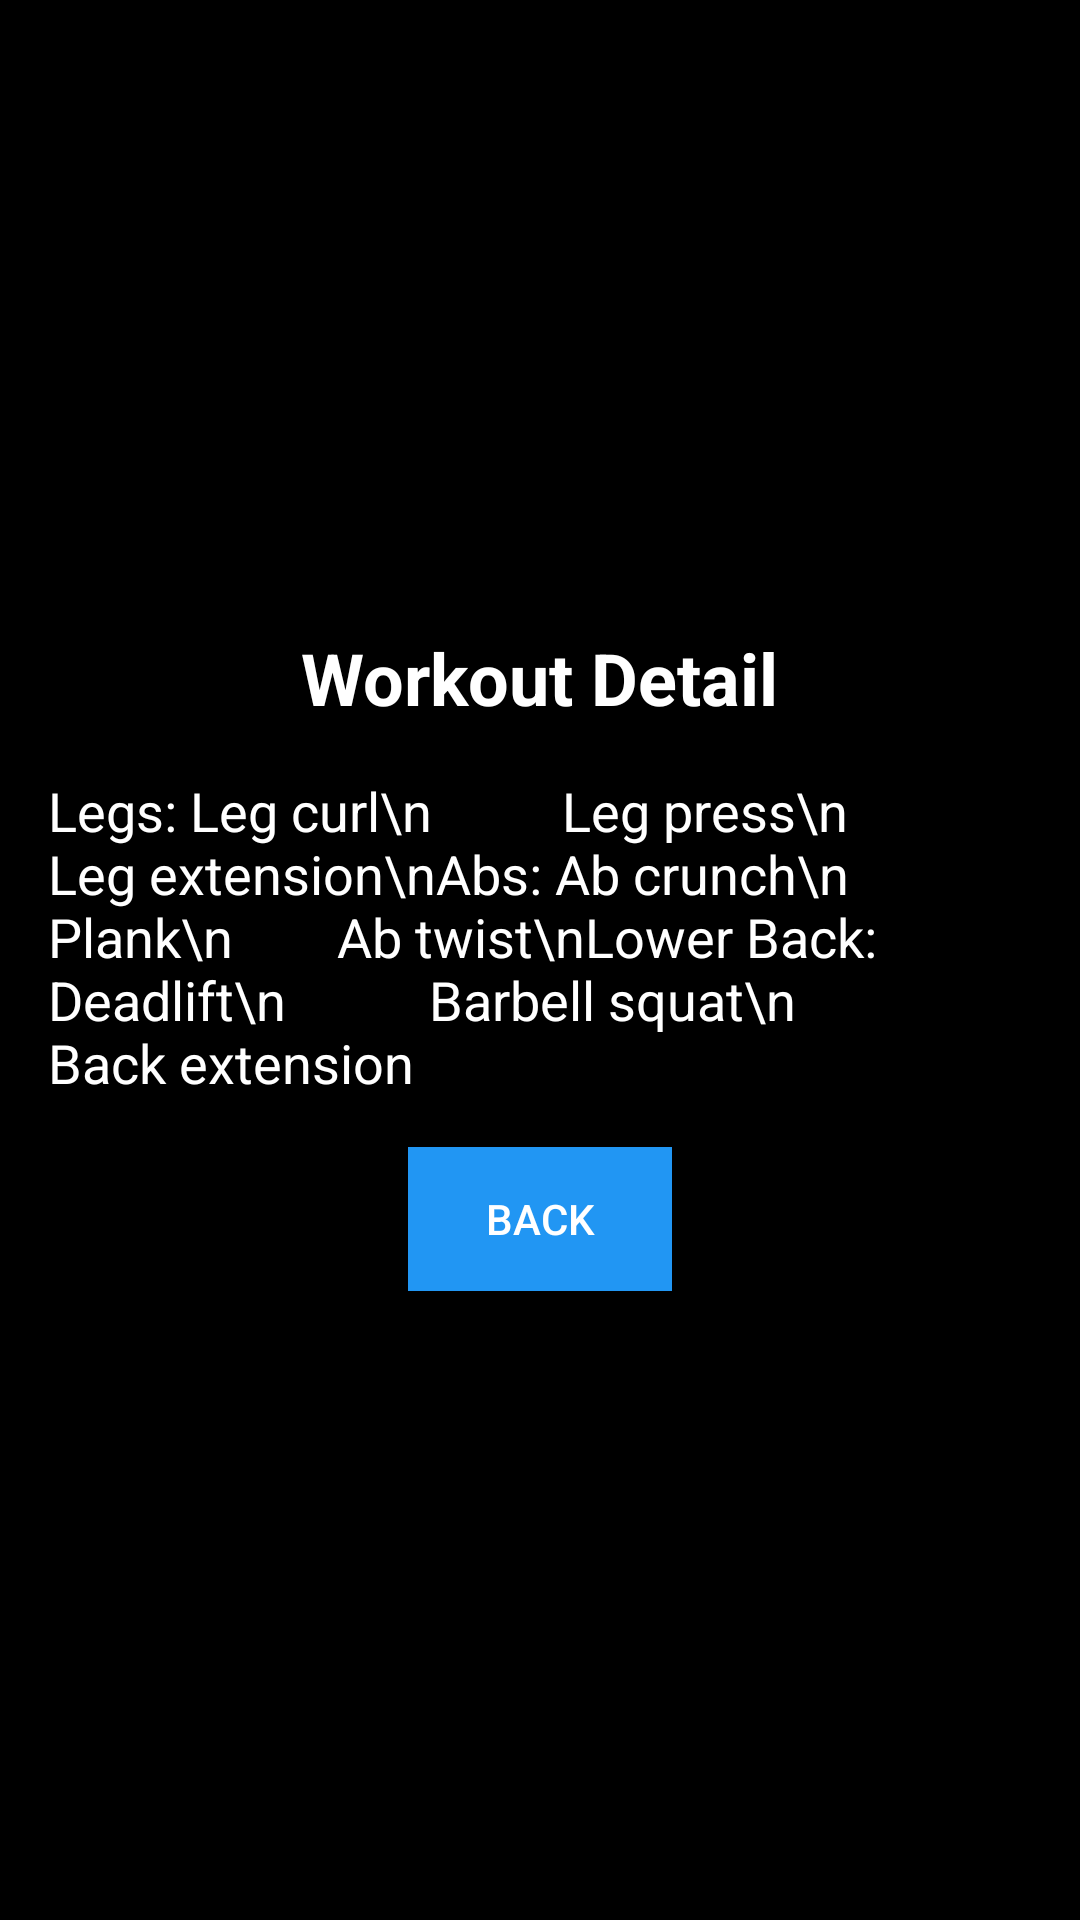

The Android layout XML behind this screen, and the referenced resources:
<!-- AndroidManifest.xml: application theme AppTheme -->
<!-- res/layout/activity_workout2_detail.xml -->
<LinearLayout xmlns:android="http://schemas.android.com/apk/res/android"
    android:layout_width="match_parent"
    android:layout_height="match_parent"
    android:orientation="vertical"
    android:padding="16dp"
    android:gravity="center"
    android:background="@color/black">

    <TextView
        android:layout_width="wrap_content"
        android:layout_height="wrap_content"
        android:text="Workout Detail"
        android:textSize="24sp"
        android:textColor="@android:color/white"
        android:textStyle="bold"
        android:layout_marginBottom="16dp" />

    <TextView
        android:layout_width="wrap_content"
        android:layout_height="wrap_content"
        android:text="Legs: Leg curl\n          Leg press\n          Leg extension\nAbs: Ab crunch\n        Plank\n        Ab twist\nLower Back: Deadlift\n           Barbell squat\n           Back extension"
        android:textSize="18sp"
        android:textColor="@android:color/white"
        android:layout_marginBottom="16dp" />

    <Button
        android:id="@+id/btn_back"
        android:layout_width="wrap_content"
        android:layout_height="wrap_content"
        android:text="Back"
        android:background="@color/blue"
        android:textColor="@android:color/white" />
</LinearLayout>
<!-- resources referenced by this layout -->
<resources>
  <color name="black">#000000</color>
  <color name="blue">#2196F3</color>
  <style name="AppTheme" parent="Theme.AppCompat.Light.DarkActionBar">
          
          <item name="colorPrimary">@color/blue</item>
          <item name="colorPrimaryDark">@color/blue</item>
          <item name="colorAccent">@color/blue</item>
          <item name="android:textColorPrimary">@color/black</item>
          <item name="android:background">@color/black</item>
      </style>
</resources>
